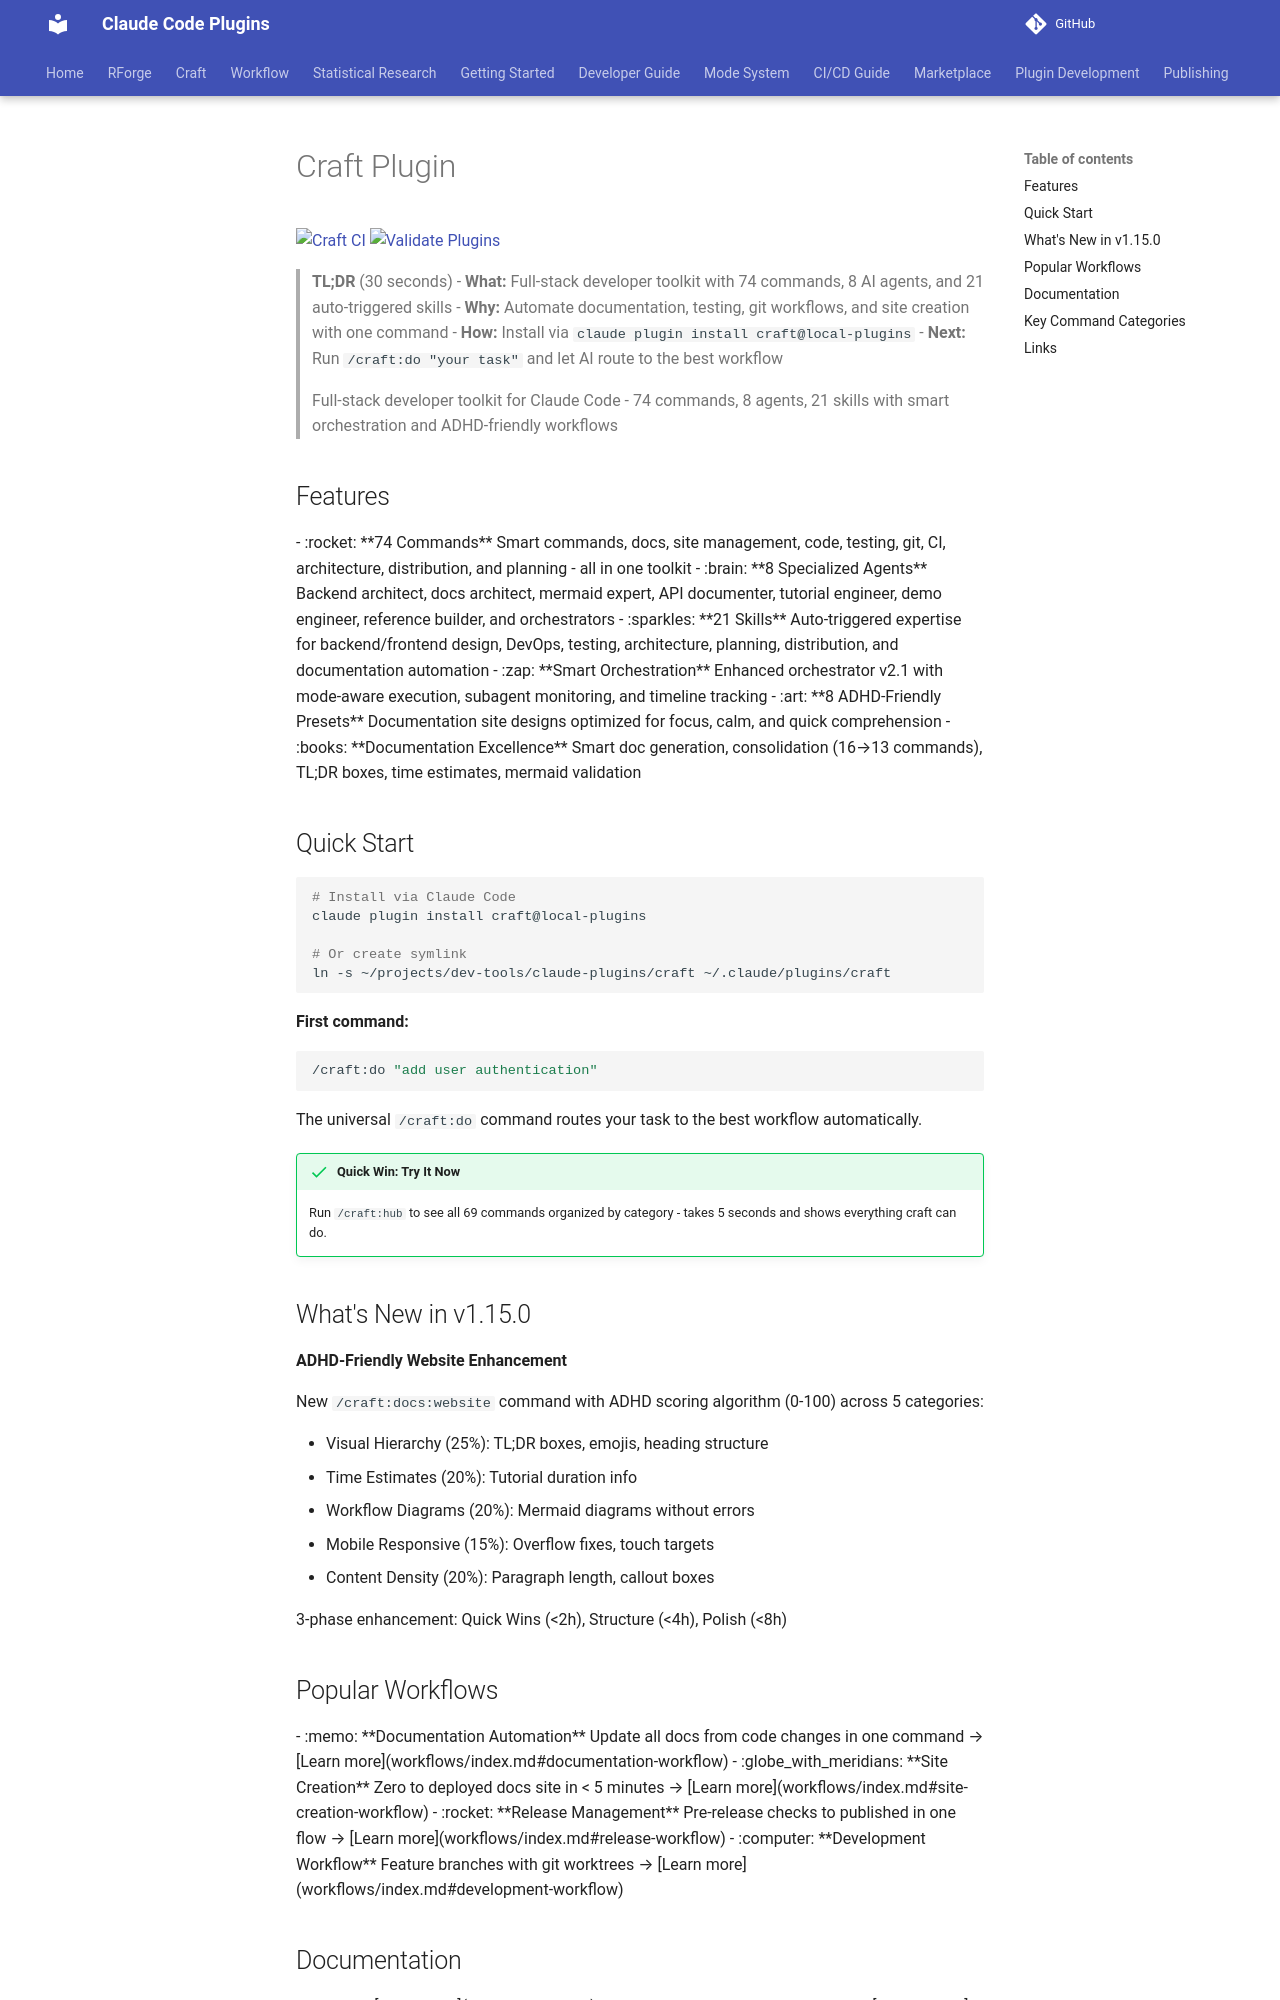

repository: Data-Wise/claude-plugins · page: craft/docs/index.html · generator: mkdocs

# Craft Plugin

[![Craft CI](https://github.com/Data-Wise/claude-plugins/actions/workflows/craft-ci.yml/badge.svg)](https://github.com/Data-Wise/claude-plugins/actions/workflows/craft-ci.yml)
[![Validate Plugins](https://github.com/Data-Wise/claude-plugins/actions/workflows/validate-plugins.yml/badge.svg)](https://github.com/Data-Wise/claude-plugins/actions/workflows/validate-plugins.yml)

> **TL;DR** (30 seconds)
> - **What:** Full-stack developer toolkit with 74 commands, 8 AI agents, and 21 auto-triggered skills
> - **Why:** Automate documentation, testing, git workflows, and site creation with one command
> - **How:** Install via `claude plugin install craft@local-plugins`
> - **Next:** Run `/craft:do "your task"` and let AI route to the best workflow

> Full-stack developer toolkit for Claude Code - 74 commands, 8 agents, 21 skills with smart orchestration and ADHD-friendly workflows

## Features

<div class="grid cards" markdown>

- :rocket: **74 Commands**

    Smart commands, docs, site management, code, testing, git, CI, architecture, distribution, and planning - all in one toolkit

- :brain: **8 Specialized Agents**

    Backend architect, docs architect, mermaid expert, API documenter, tutorial engineer, demo engineer, reference builder, and orchestrators

- :sparkles: **21 Skills**

    Auto-triggered expertise for backend/frontend design, DevOps, testing, architecture, planning, distribution, and documentation automation

- :zap: **Smart Orchestration**

    Enhanced orchestrator v2.1 with mode-aware execution, subagent monitoring, and timeline tracking

- :art: **8 ADHD-Friendly Presets**

    Documentation site designs optimized for focus, calm, and quick comprehension

- :books: **Documentation Excellence**

    Smart doc generation, consolidation (16→13 commands), TL;DR boxes, time estimates, mermaid validation

</div>

## Quick Start

```bash
# Install via Claude Code
claude plugin install craft@local-plugins

# Or create symlink
ln -s ~/projects/dev-tools/claude-plugins/craft ~/.claude/plugins/craft
```

**First command:**

```bash
/craft:do "add user authentication"
```

The universal `/craft:do` command routes your task to the best workflow automatically.

!!! success "Quick Win: Try It Now"
    Run `/craft:hub` to see all 69 commands organized by category - takes 5 seconds and shows everything craft can do.

## What's New in v1.15.0

**ADHD-Friendly Website Enhancement**

New `/craft:docs:website` command with ADHD scoring algorithm (0-100) across 5 categories:

- Visual Hierarchy (25%): TL;DR boxes, emojis, heading structure
- Time Estimates (20%): Tutorial duration info
- Workflow Diagrams (20%): Mermaid diagrams without errors
- Mobile Responsive (15%): Overflow fixes, touch targets
- Content Density (20%): Paragraph length, callout boxes

3-phase enhancement: Quick Wins (<2h), Structure (<4h), Polish (<8h)
